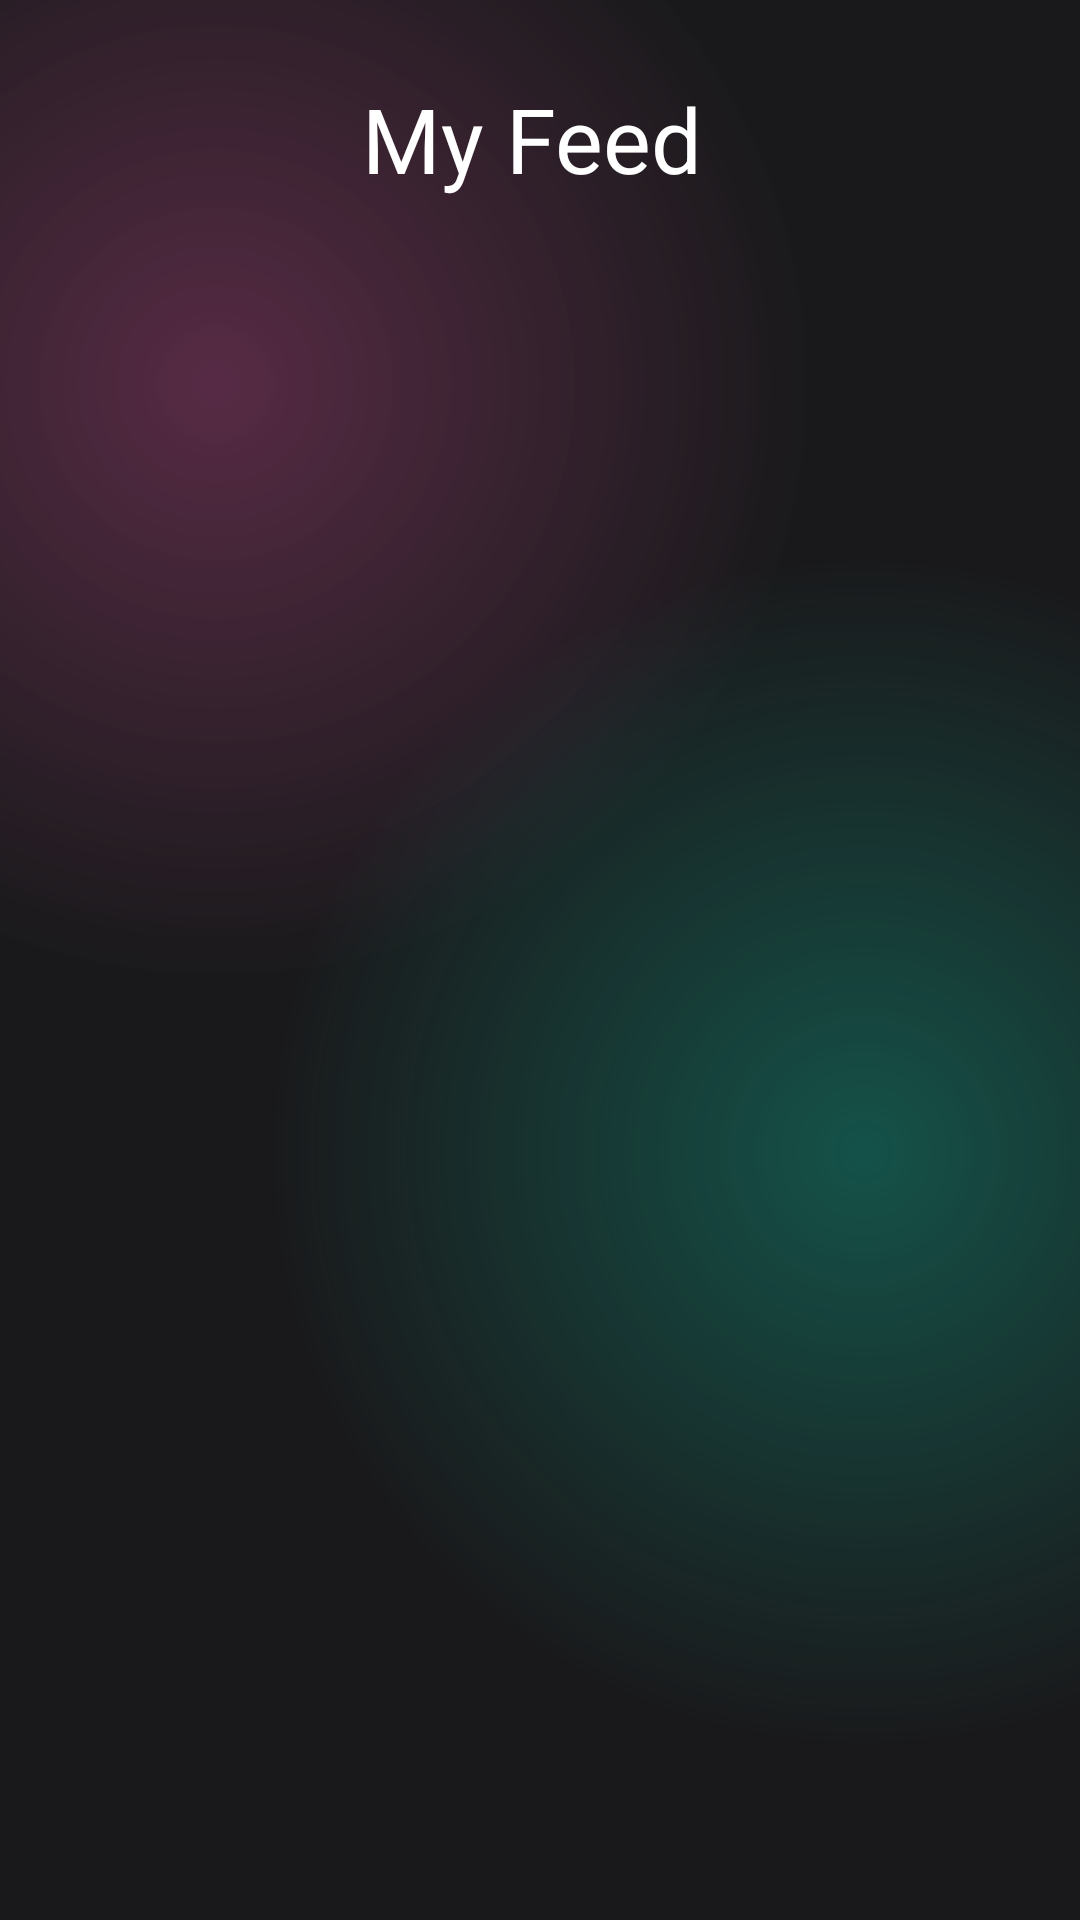

Here is an Android app screen rendered from its layout file. Give the layout XML and the strings, colors and styles it references.
<!-- AndroidManifest.xml: application theme Theme.MaterialComponents.DayNight.NoActionBar -->
<!-- res/layout/activity_feed.xml -->
<androidx.constraintlayout.widget.ConstraintLayout xmlns:android="http://schemas.android.com/apk/res/android"
    xmlns:app="http://schemas.android.com/apk/res-auto"
    xmlns:tools="http://schemas.android.com/tools"
    android:layout_width="match_parent"
    android:layout_height="match_parent"
    android:background="@color/main_background">


    <androidx.constraintlayout.widget.ConstraintLayout
        android:layout_width="match_parent"
        android:layout_height="match_parent"
        android:background="@drawable/gradient_color_background"
        app:layout_constraintBottom_toBottomOf="parent"
        app:layout_constraintEnd_toEndOf="parent"
        app:layout_constraintHorizontal_bias="1.0"
        app:layout_constraintStart_toStartOf="parent"
        app:layout_constraintTop_toTopOf="parent"
        app:layout_constraintVertical_bias="0.0">


        <RelativeLayout
            android:layout_width="match_parent"
            android:layout_height="match_parent"
            tools:context=".FeedActivity"
            tools:layout_editor_absoluteX="0dp"
            tools:layout_editor_absoluteY="0dp">

            <ImageButton
                android:id="@+id/feed_button_back"
                android:layout_width="48dp"
                android:layout_height="48dp"
                android:layout_alignParentStart="true"
                android:layout_alignParentTop="true"
                android:layout_marginStart="24dp"
                android:layout_marginTop="24dp"
                android:background="?attr/selectableItemBackgroundBorderless"
                android:contentDescription="@string/back_button"
                android:padding="12dp"
                android:src="@drawable/arrow_back_button"
                app:layout_constraintStart_toStartOf="parent"
                app:layout_constraintTop_toTopOf="parent" />

            <ImageButton
                android:id="@+id/filter_button"
                android:layout_width="25dp"
                android:layout_height="25dp"
                android:layout_above="@+id/mood_list"
                android:layout_alignParentTop="true"
                android:layout_alignParentEnd="true"
                android:layout_marginTop="28dp"
                android:layout_marginEnd="28dp"
                android:layout_marginBottom="22dp"
                android:background="?attr/selectableItemBackgroundBorderless"
                android:onClick="filterButton"
                android:scaleType="centerInside"
                android:src="@drawable/filter_symbol" />

            <TextView
                android:id="@+id/my_history"
                android:layout_width="214dp"
                android:layout_height="49dp"
                android:layout_alignParentStart="true"
                android:layout_alignParentTop="true"
                android:layout_marginStart="84dp"
                android:layout_marginLeft="16dp"
                android:layout_marginTop="26dp"
                android:layout_marginEnd="36dp"
                android:layout_marginRight="16dp"
                android:layout_marginBottom="16dp"
                android:layout_toStartOf="@+id/filter_button"
                android:text="My Feed"
                android:textAlignment="center"
                android:textColor="@color/white"
                android:textSize="30sp" />

            <ListView
                android:id="@+id/mood_list"
                android:layout_width="match_parent"
                android:layout_height="0dp"
                android:layout_below="@id/my_history"
                android:layout_alignParentBottom="true"
                android:layout_marginTop="0dp"
                android:layout_marginBottom="56dp"
                android:paddingBottom="20dp"
                android:background="@android:color/transparent"
                android:divider="@android:color/transparent" />



        </RelativeLayout>
    </androidx.constraintlayout.widget.ConstraintLayout>
    <FrameLayout
        android:id="@+id/nav_bar_container"
        android:layout_width="match_parent"
        android:layout_height="wrap_content"
        android:clipChildren="false"
        android:clipToPadding="false"
        app:layout_constraintBottom_toBottomOf="parent"
        app:layout_constraintEnd_toEndOf="parent"
        app:layout_constraintStart_toStartOf="parent" />
</androidx.constraintlayout.widget.ConstraintLayout>
<!-- resources referenced by this layout -->
<resources>
  <color name="main_background">#19191b</color>
  <color name="white">#FFFFFFFF</color>
  <!-- drawable gradient_color_background (drawable) -->
  <?xml version="1.0" encoding="utf-8"?>
  <layer-list xmlns:android="http://schemas.android.com/apk/res/android">
      <item>
          <shape>
              <gradient android:startColor="#99803660"
                  android:centerColor="#19191b"
                  android:endColor="#19191b"
                  android:type="radial"
                  android:gradientRadius="110%p"
                  android:centerX="0.2"
                  android:centerY="0.2"/>
          </shape>
      </item>
      <item>
          <shape>
              <gradient android:startColor="#800f8a75"
                  android:centerColor="@android:color/transparent"
                  android:endColor="@android:color/transparent"
                  android:gradientRadius="110%p"
                  android:centerY="0.6"
                  android:centerX="0.8"
                  android:type="radial"/>
          </shape>
      </item>
  </layer-list>
  <string name="back_button">back button</string>
  <style name="Theme.MaterialComponents.DayNight.NoActionBar" parent="Base.Theme.MaterialComponents.DayNight.NoActionBar" />
  <style name="Base.Theme.MaterialComponents.DayNight.NoActionBar" parent="Theme.Material3.DayNight.NoActionBar">
          
          
      </style>
</resources>
